Photos from the image-classification dataset "processed" in the GitHub repository ioanatudorache/proiect-retele-neuronale2. Its 4 classes are: Andromeda, Pegasus, Ursa Major, Ursa Minor.

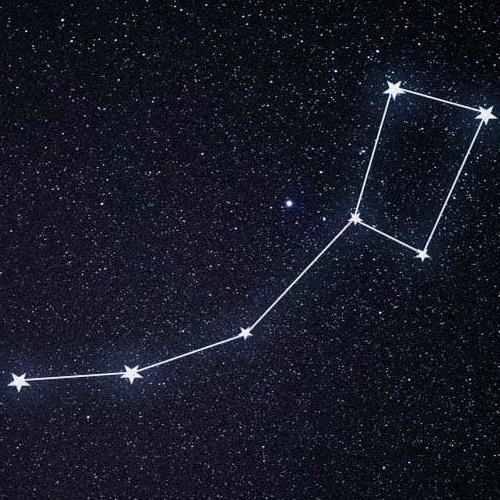
Label: Ursa Minor

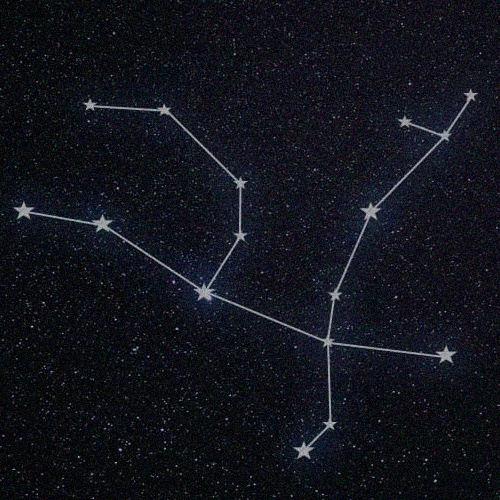
Label: Andromeda

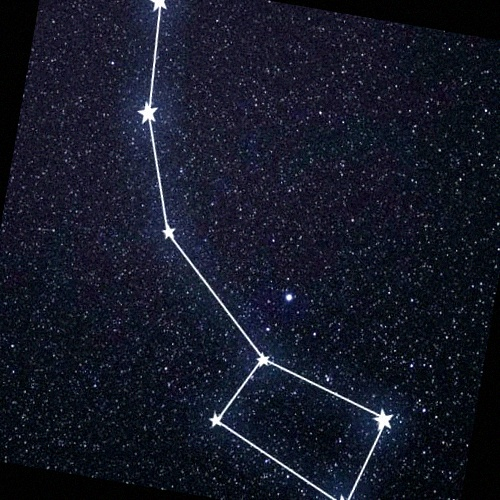
Label: Ursa Minor

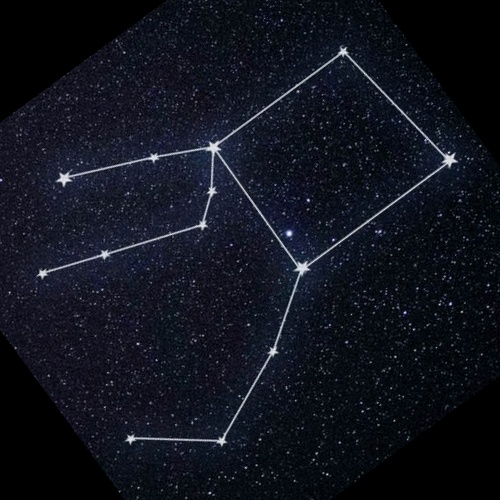
Label: Pegasus

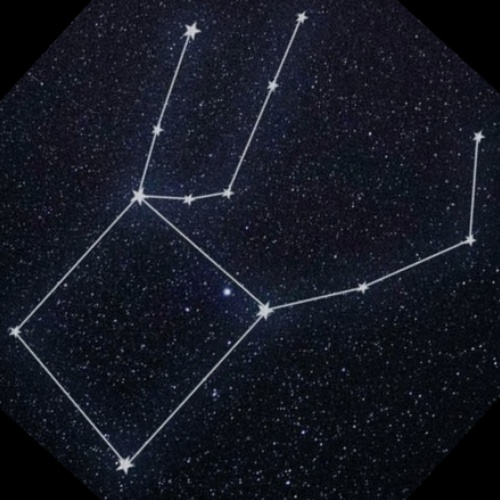
Label: Pegasus

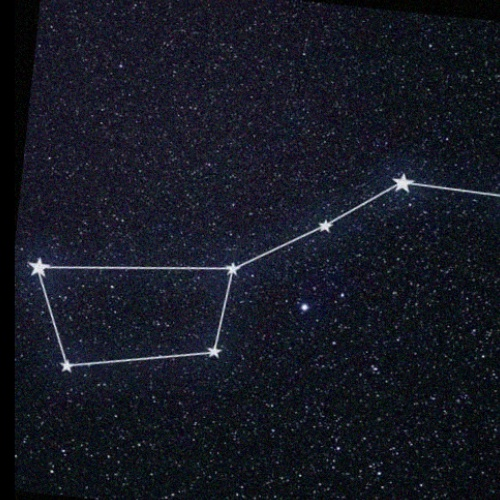
Label: Ursa Major
